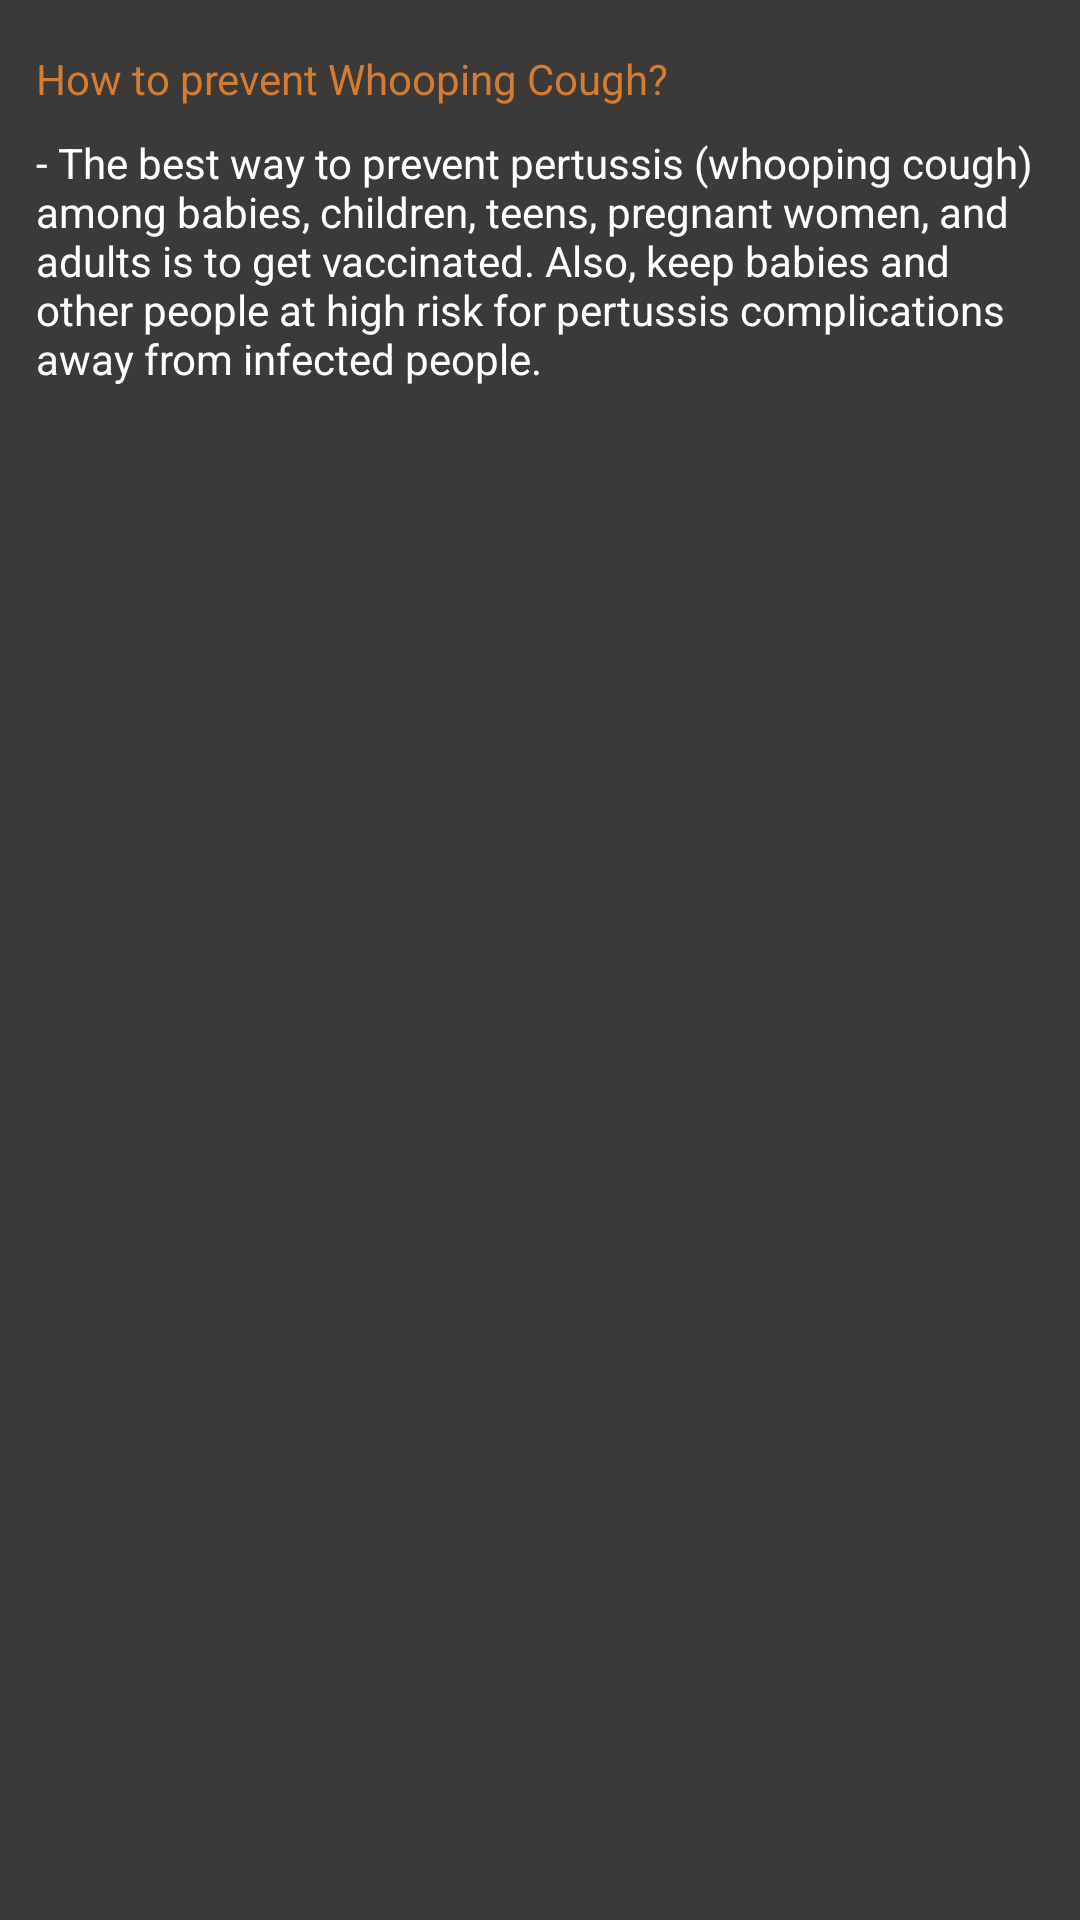

Layout XML and referenced resources for this Android screen:
<!-- AndroidManifest.xml: application theme Theme.VVapp -->
<!-- res/layout/activity_nextnextwhoopingcough.xml -->
<?xml version="1.0" encoding="utf-8"?>
<androidx.constraintlayout.widget.ConstraintLayout xmlns:android="http://schemas.android.com/apk/res/android"
    xmlns:app="http://schemas.android.com/apk/res-auto"
    xmlns:tools="http://schemas.android.com/tools"
    android:layout_width="match_parent"
    android:layout_height="match_parent"
    android:background="#3c3939"
    tools:context=".nextnextwhoopingcough">

    <TextView
        android:id="@+id/textView198"
        android:layout_width="wrap_content"
        android:layout_height="wrap_content"
        android:text="How to prevent Whooping Cough?"
        android:textColor="#d67c31"
        app:layout_constraintBottom_toBottomOf="parent"
        app:layout_constraintEnd_toEndOf="parent"
        app:layout_constraintHorizontal_bias="0.08"
        app:layout_constraintStart_toStartOf="parent"
        app:layout_constraintTop_toTopOf="parent"
        app:layout_constraintVertical_bias="0.027" />

    <TextView
        android:id="@+id/textView199"
        android:layout_width="338dp"
        android:layout_height="wrap_content"
        android:layout_marginTop="28dp"
        android:text="- The best way to prevent pertussis (whooping cough) among babies, children, teens, pregnant women, and adults is to get vaccinated. Also, keep babies and other people at high risk for pertussis complications away from infected people."
        android:textColor="#fff"
        app:layout_constraintStart_toStartOf="@+id/textView198"
        app:layout_constraintTop_toTopOf="@+id/textView198" />
</androidx.constraintlayout.widget.ConstraintLayout>
<!-- resources referenced by this layout -->
<resources>
  <style name="Theme.VVapp" parent="Theme.MaterialComponents.DayNight.DarkActionBar">
          
          <item name="colorPrimary">@color/purple_500</item>
          <item name="colorPrimaryVariant">@color/purple_700</item>
          <item name="colorOnPrimary">@color/white</item>
          
          <item name="colorSecondary">@color/teal_200</item>
          <item name="colorSecondaryVariant">@color/teal_700</item>
          <item name="colorOnSecondary">@color/black</item>
          
          <item name="android:statusBarColor" tools:targetApi="l">?attr/colorPrimaryVariant</item>
          
      </style>
  <color name="purple_500">#3c3939</color>
  <color name="purple_700">#d67c31</color>
  <color name="white">#FFFFFFFF</color>
  <color name="teal_200">#FF03DAC5</color>
  <color name="teal_700">#FF018786</color>
  <color name="black">#FF000000</color>
</resources>
